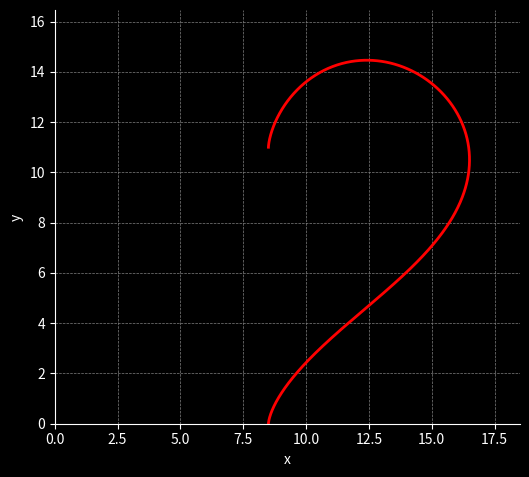

This chart was generated by the following Python code:
import numpy as np
import matplotlib.pyplot as plt

# Parametric heart equation
t = np.linspace(0, np.pi, 1000)  # Only upper half for first quadrant
x_full = 16 * np.sin(t) ** 3
y_full = 13 * np.cos(t) - 5 * np.cos(2*t) - 2 * np.cos(3*t) - np.cos(4*t)

# Shift and scale to fit in first quadrant
x = (x_full + 17) / 2  # Shift right
y = (y_full + 17) / 2  # Shift up

# Plot
fig, ax = plt.subplots(figsize=(6, 6))
fig.patch.set_facecolor('black')        # Background of figure
ax.set_facecolor('black')               # Background of plot area
ax.plot(x, y, color='red', linewidth=2)

# Grid and axes
ax.grid(True, color='gray', linestyle='--', linewidth=0.5)
ax.set_xlim(0, max(x) + 2)
ax.set_ylim(0, max(y) + 2)
ax.set_aspect('equal')
ax.spines['top'].set_visible(False)
ax.spines['right'].set_visible(False)
ax.spines['bottom'].set_color('white')
ax.spines['left'].set_color('white')
ax.tick_params(colors='white')          # White ticks for contrast
ax.xaxis.label.set_color('white')
ax.yaxis.label.set_color('white')

# Optional: label axes
ax.set_xlabel('x')
ax.set_ylabel('y')

plt.show()
